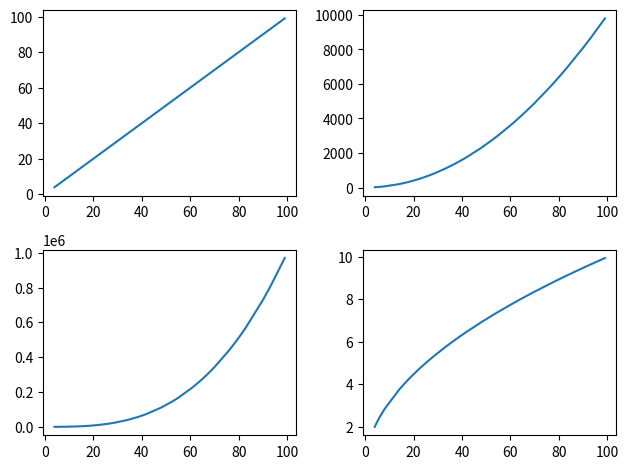

Python code for this plot:
import matplotlib.pyplot as plt
import numpy as np

fig, ax = plt.subplots(2, 2)
x = np.sort(np.random.randint(1, 100, 50))

# plot
ax[0, 0].plot(x, x)
ax[0, 1].plot(x, x**2)
ax[1, 0].plot(x, x**3)
ax[1, 1].plot(x, np.sqrt(x))

fig.tight_layout()
plt.show()
